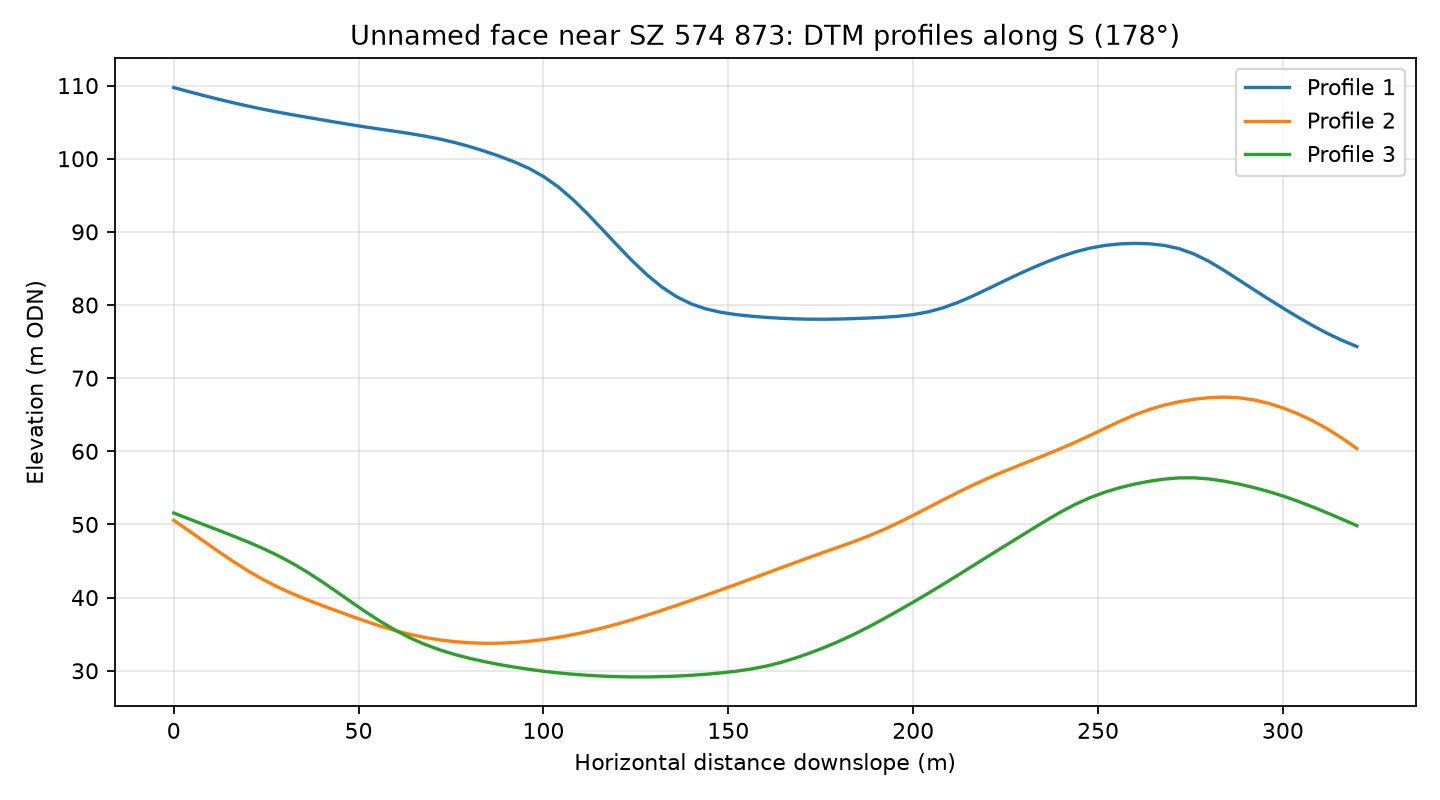

Values plotted in this chart, from the file beside it:
profile, distance_m, elevation_m
1, 0.0, 109.7
1, 4.0, 109.2
1, 8.0, 108.7
1, 12.0, 108.1
1, 16.0, 107.7
1, 20.0, 107.2
1, 24.0, 106.8
1, 28.0, 106.4
1, 32.0, 106
1, 36.0, 105.7
1, 40.0, 105.3
1, 44.0, 105
1, 48.0, 104.6
1, 52.0, 104.3
1, 56.0, 104
1, 60.0, 103.7
1, 64.0, 103.4
1, 68.0, 103.1
1, 72.0, 102.7
1, 76.0, 102.2
1, 80.0, 101.7
1, 84.0, 101
1, 88.0, 100.4
1, 92.0, 99.59
1, 96.0, 98.7
1, 100.0, 97.57
1, 104.0, 96.15
1, 108.0, 94.41
1, 112.0, 92.43
1, 116.0, 90.3
1, 120.0, 88.14
1, 124.0, 86.05
1, 128.0, 84.13
1, 132.0, 82.47
1, 136.0, 81.14
1, 140.0, 80.15
1, 144.0, 79.46
1, 148.0, 79
1, 152.0, 78.7
1, 156.0, 78.48
1, 160.0, 78.32
1, 164.0, 78.19
1, 168.0, 78.11
1, 172.0, 78.06
1, 176.0, 78.06
1, 180.0, 78.09
1, 184.0, 78.15
1, 188.0, 78.22
1, 192.0, 78.32
1, 196.0, 78.46
1, 200.0, 78.69
1, 204.0, 79.06
1, 208.0, 79.61
1, 212.0, 80.33
1, 216.0, 81.21
1, 220.0, 82.16
1, 224.0, 83.14
1, 228.0, 84.1
1, 232.0, 85.02
1, 236.0, 85.87
... 183 more rows
